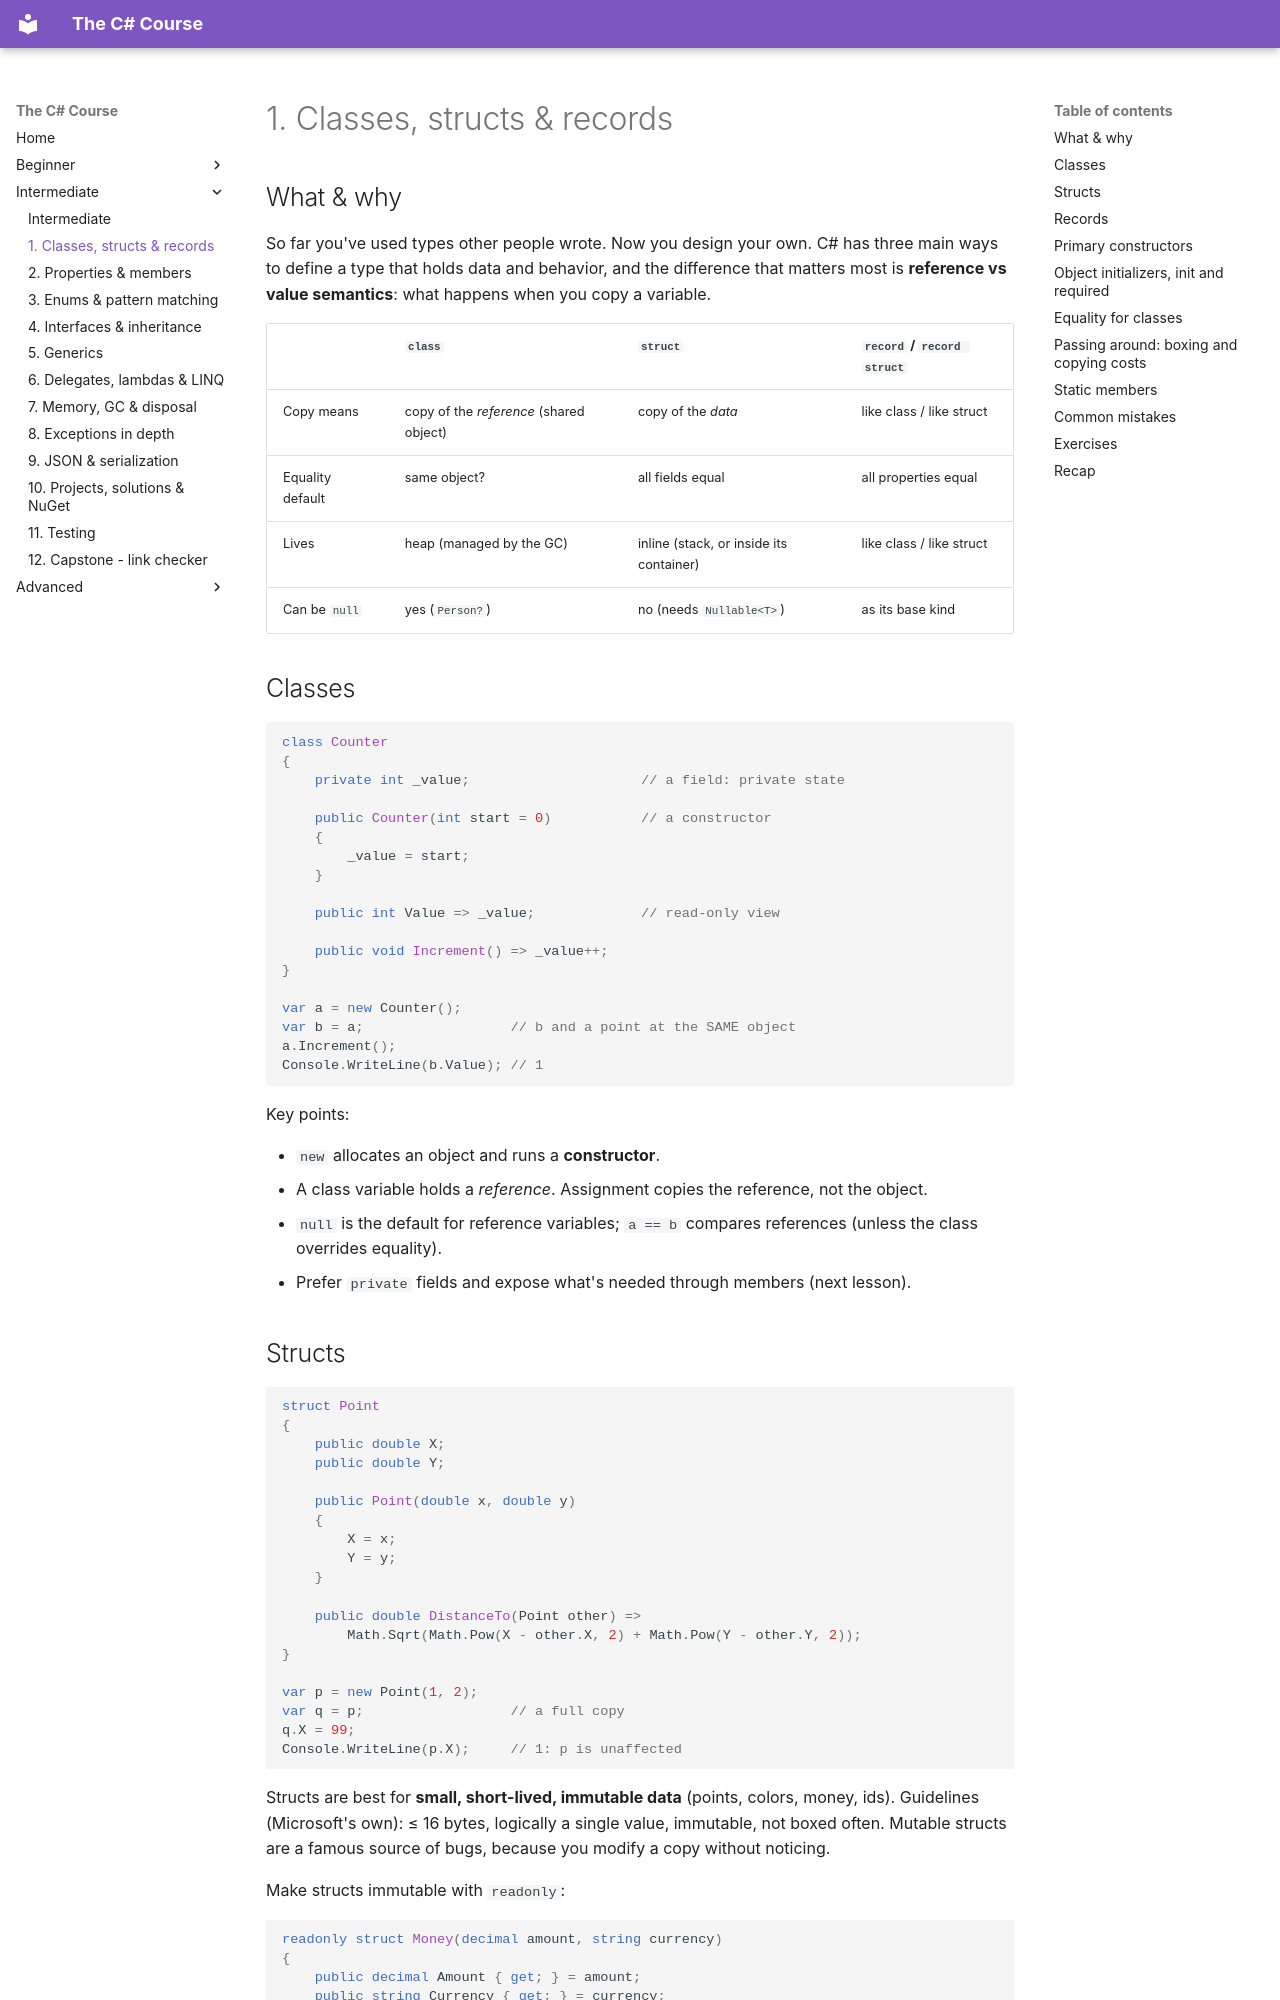

repository: HunterGHall/csharp-course · page: intermediate/01-classes-structs-records/index.html · generator: mkdocs

# 1. Classes, structs & records

## What & why

So far you've used types other people wrote. Now you design your own. C# has three main ways to define a type that holds data and behavior, and the difference that matters most is **reference vs value semantics**: what happens when you copy a variable.

| | `class` | `struct` | `record` / `record struct` |
| --- | --- | --- | --- |
| Copy means | copy of the *reference* (shared object) | copy of the *data* | like class / like struct |
| Equality default | same object? | all fields equal | all properties equal |
| Lives | heap (managed by the GC) | inline (stack, or inside its container) | like class / like struct |
| Can be `null` | yes (`Person?`) | no (needs `Nullable<T>`) | as its base kind |

## Classes

```csharp
class Counter
{
    private int _value;                     // a field: private state

    public Counter(int start = 0)           // a constructor
    {
        _value = start;
    }

    public int Value => _value;             // read-only view

    public void Increment() => _value++;
}

var a = new Counter();
var b = a;                  // b and a point at the SAME object
a.Increment();
Console.WriteLine(b.Value); // 1
```

Key points:

- `new` allocates an object and runs a **constructor**.
- A class variable holds a *reference*. Assignment copies the reference, not the object.
- `null` is the default for reference variables; `a == b` compares references (unless the class overrides equality).
- Prefer `private` fields and expose what's needed through members (next lesson).

## Structs

```csharp
struct Point
{
    public double X;
    public double Y;

    public Point(double x, double y)
    {
        X = x;
        Y = y;
    }

    public double DistanceTo(Point other) =>
        Math.Sqrt(Math.Pow(X - other.X, 2) + Math.Pow(Y - other.Y, 2));
}

var p = new Point(1, 2);
var q = p;                  // a full copy
q.X = 99;
Console.WriteLine(p.X);     // 1: p is unaffected
```

Structs are best for **small, short-lived, immutable data** (points, colors, money, ids). Guidelines (Microsoft's own): ≤ 16 bytes, logically a single value, immutable, not boxed often. Mutable structs are a famous source of bugs, because you modify a copy without noticing.

Make structs immutable with `readonly`:

```csharp
readonly struct Money(decimal amount, string currency)
{
    public decimal Amount { get; } = amount;
    public string Currency { get; } = currency;
}
```

(That uses a **primary constructor**; see below.)
